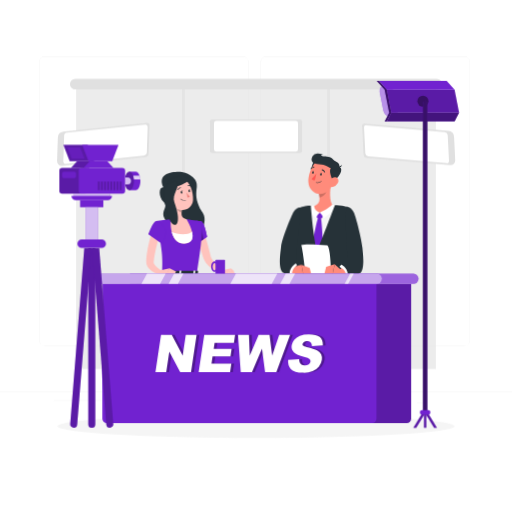
t = 0.00 s
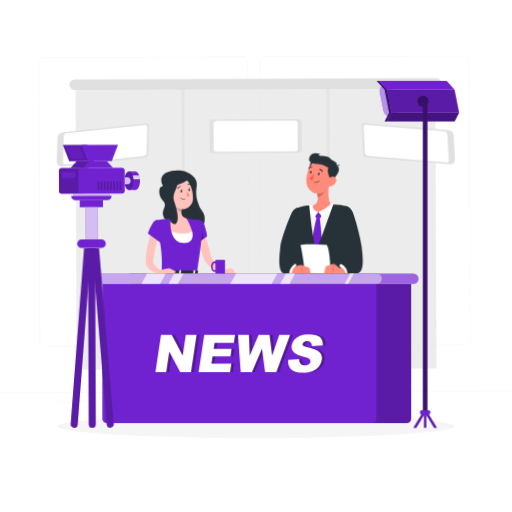
t = 0.83 s
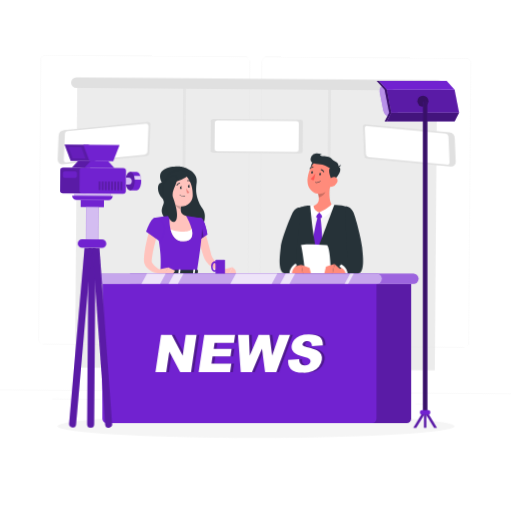
t = 1.67 s
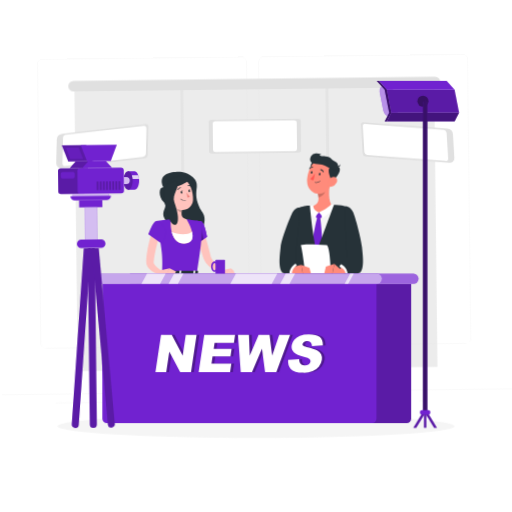
t = 2.50 s
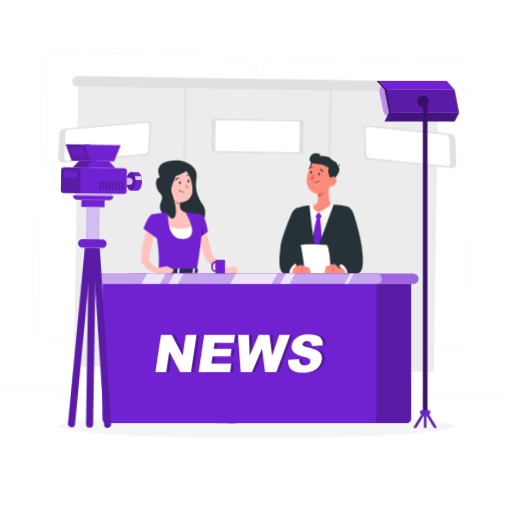
t = 3.33 s
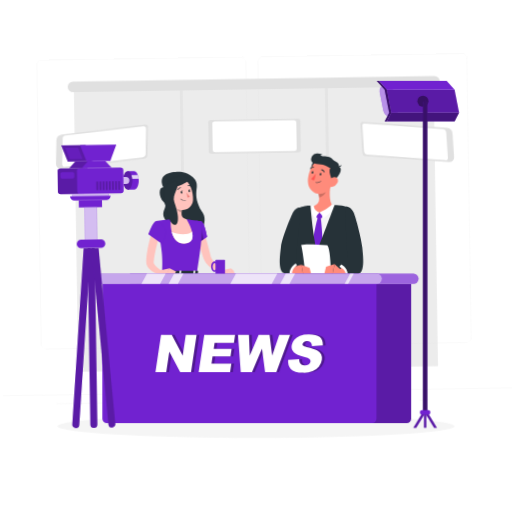
t = 4.17 s

The animated SVG that drew these frames (rendered in a browser with its animation timeline set to each time). Animation: 2 CSS @keyframes rules; one cycle of 5.00 s, repeats indefinitely.

<svg class="animated" id="freepik_stories-broadcast" xmlns="http://www.w3.org/2000/svg" viewBox="0 0 500 500" version="1.1" xmlns:xlink="http://www.w3.org/1999/xlink" xmlns:svgjs="http://svgjs.com/svgjs"><style>svg#freepik_stories-broadcast:not(.animated) .animable {opacity: 0;}svg#freepik_stories-broadcast.animated #freepik--background-complete--inject-1 {animation: 1.5s Infinite  linear wind;animation-delay: 0s;}svg#freepik_stories-broadcast.animated #freepik--character-1--inject-1 {animation: 3s Infinite  linear heartbeat;animation-delay: 0s;}svg#freepik_stories-broadcast.animated #freepik--character-2--inject-1 {animation: 1.5s Infinite  linear wind;animation-delay: -2s;}svg#freepik_stories-broadcast.animated #freepik--Camera--inject-1 {animation: 1.5s Infinite  linear wind;animation-delay: 0s;}            @keyframes wind {                0% {                    transform: rotate( 0deg );                }                25% {                    transform: rotate( 1deg );                }                75% {                    transform: rotate( -1deg );                }            }                    @keyframes heartbeat {                0% {                    transform: scale(1);                }                10% {                    transform: scale(1.1);                }                30% {                    transform: scale(1);                }                40% {                    transform: scale(1);                }                50% {                    transform: scale(1.1);                }                60% {                    transform: scale(1);                }                100% {                    transform: scale(1);                }            }        </style><g id="freepik--background-complete--inject-1" class="animable" style="transform-origin: 250px 225.795px;"><rect y="382.4" width="500" height="0.25" style="fill: rgb(235, 235, 235); transform-origin: 250px 382.525px;" id="elpn4phlnidre" class="animable"></rect><rect x="288.4" y="396.34" width="33.12" height="0.25" style="fill: rgb(235, 235, 235); transform-origin: 304.96px 396.465px;" id="eljyj0yn8yah" class="animable"></rect><rect x="407.08" y="393.63" width="8.69" height="0.25" style="fill: rgb(235, 235, 235); transform-origin: 411.425px 393.755px;" id="elvaxunqzqjn7" class="animable"></rect><rect x="327.67" y="389.21" width="68.92" height="0.25" style="fill: rgb(235, 235, 235); transform-origin: 362.13px 389.335px;" id="elf5oha38lggu" class="animable"></rect><rect x="194.84" y="395.11" width="30.3" height="0.25" style="fill: rgb(235, 235, 235); transform-origin: 209.99px 395.235px;" id="elz2n2hwqx0sj" class="animable"></rect><rect x="166.72" y="395.11" width="19.22" height="0.25" style="fill: rgb(235, 235, 235); transform-origin: 176.33px 395.235px;" id="elp14yn6yneq" class="animable"></rect><rect x="52.46" y="390.89" width="46.84" height="0.25" style="fill: rgb(235, 235, 235); transform-origin: 75.88px 391.015px;" id="eljnn2q9e2g4n" class="animable"></rect><path d="M237,337.8H43.91a5.71,5.71,0,0,1-5.7-5.71V60.66A5.71,5.71,0,0,1,43.91,55H237a5.71,5.71,0,0,1,5.71,5.71V332.09A5.71,5.71,0,0,1,237,337.8ZM43.91,55.2a5.46,5.46,0,0,0-5.45,5.46V332.09a5.46,5.46,0,0,0,5.45,5.46H237a5.47,5.47,0,0,0,5.46-5.46V60.66A5.47,5.47,0,0,0,237,55.2Z" style="fill: rgb(235, 235, 235); transform-origin: 140.46px 196.4px;" id="elo1fw5ldrjyl" class="animable"></path><path d="M453.31,337.8H260.21a5.72,5.72,0,0,1-5.71-5.71V60.66A5.72,5.72,0,0,1,260.21,55h193.1A5.71,5.71,0,0,1,459,60.66V332.09A5.71,5.71,0,0,1,453.31,337.8ZM260.21,55.2a5.47,5.47,0,0,0-5.46,5.46V332.09a5.47,5.47,0,0,0,5.46,5.46h193.1a5.47,5.47,0,0,0,5.46-5.46V60.66a5.47,5.47,0,0,0-5.46-5.46Z" style="fill: rgb(235, 235, 235); transform-origin: 356.75px 196.4px;" id="eld575zhcx3e" class="animable"></path><g id="elz7m8x9n60kc"><rect x="74.33" y="82.11" width="351.33" height="278.22" style="fill: rgb(224, 224, 224); opacity: 0.6; transform-origin: 249.995px 221.22px;" class="animable"></rect></g><g id="eljmpt29ihs3j"><rect x="177.69" y="82.11" width="2.89" height="278.22" style="fill: rgb(224, 224, 224); opacity: 0.6; transform-origin: 179.135px 221.22px;" class="animable"></rect></g><g id="elfqjicqpj03b"><rect x="319.42" y="82.11" width="2.89" height="278.22" style="fill: rgb(224, 224, 224); opacity: 0.6; transform-origin: 320.865px 221.22px;" class="animable"></rect></g><path d="M426.56,87.22H73.44a5.11,5.11,0,0,1-5.11-5.11h0A5.11,5.11,0,0,1,73.44,77H426.56a5.11,5.11,0,0,1,5.11,5.11h0A5.11,5.11,0,0,1,426.56,87.22Z" style="fill: rgb(224, 224, 224); transform-origin: 250px 82.11px;" id="elp4epo1cw0to" class="animable"></path><path d="M142.39,153.29l-81.65,8.58a4.44,4.44,0,0,1-5-4.72l.74-22.87a6.18,6.18,0,0,1,5.36-5.81l81.65-8.58a2.28,2.28,0,0,1,2.58,2.42l-.91,28A3.16,3.16,0,0,1,142.39,153.29Z" style="fill: rgb(224, 224, 224); transform-origin: 100.902px 140.888px;" id="elfvee60cre6" class="animable"></path><path d="M140.61,152,64.4,160a2.28,2.28,0,0,1-2.58-2.42l.81-25a3.17,3.17,0,0,1,2.75-3l76.22-8a2.29,2.29,0,0,1,2.58,2.43l-.81,25A3.18,3.18,0,0,1,140.61,152Z" style="fill: rgb(255, 255, 255); transform-origin: 103px 140.791px;" id="elhyzbnq3gni" class="animable"></path><path d="M357.83,154l81.79,7.16a4.45,4.45,0,0,0,4.94-4.81l-1.14-22.85a6.19,6.19,0,0,0-5.47-5.72l-81.78-7.16a2.29,2.29,0,0,0-2.54,2.47l1.4,28A3.17,3.17,0,0,0,357.83,154Z" style="fill: rgb(224, 224, 224); transform-origin: 399.099px 140.897px;" id="elreuanl7ayt" class="animable"></path><path d="M359.58,152.69l76.35,6.68a2.29,2.29,0,0,0,2.54-2.47l-1.25-25a3.18,3.18,0,0,0-2.8-2.94l-76.35-6.68a2.3,2.3,0,0,0-2.54,2.47l1.25,25A3.17,3.17,0,0,0,359.58,152.69Z" style="fill: rgb(255, 255, 255); transform-origin: 397.001px 140.826px;" id="elf3pxxtb7aid" class="animable"></path><g id="ely89wq0ncr8j"><rect x="205" y="116.44" width="90" height="33.11" rx="2.32" style="fill: rgb(224, 224, 224); transform-origin: 250px 132.995px; transform: rotate(180deg);" class="animable"></rect></g><g id="elq43cl4tsytq"><rect x="209" y="117.92" width="82" height="30.17" rx="2.32" style="fill: rgb(255, 255, 255); transform-origin: 250px 133.005px; transform: rotate(180deg);" class="animable"></rect></g></g><g id="freepik--Shadow--inject-1" class="animable" style="transform-origin: 250px 416.24px;"><ellipse id="freepik--path--inject-1" cx="250" cy="416.24" rx="193.89" ry="11.32" style="fill: rgb(245, 245, 245); transform-origin: 250px 416.24px;" class="animable"></ellipse></g><g id="freepik--character-1--inject-1" class="animable" style="transform-origin: 194.196px 284.877px;"><g id="el50cvx04crri"><rect x="154.49" y="309.15" width="72.67" height="7.34" rx="2.93" style="fill: rgb(38, 50, 56); transform-origin: 190.825px 312.82px; transform: rotate(-180deg);" class="animable"></rect></g><polygon points="157.47 398.31 154.49 398.31 157.92 316.49 162.04 316.49 157.47 398.31" style="fill: rgb(113, 34, 208); transform-origin: 158.265px 357.4px;" id="elh35wkwcgw2s" class="animable"></polygon><g id="elcqgsr5gu3yl"><polygon points="157.47 398.31 154.49 398.31 157.92 316.49 162.04 316.49 157.47 398.31" style="fill: rgb(255, 255, 255); opacity: 0.6; transform-origin: 158.265px 357.4px;" class="animable"></polygon></g><polygon points="184.91 398.31 187.89 398.31 184.46 316.49 180.34 316.49 184.91 398.31" style="fill: rgb(113, 34, 208); transform-origin: 184.115px 357.4px;" id="eluc5nmm7286" class="animable"></polygon><g id="el103mh6iq3n4"><polygon points="184.91 398.31 187.89 398.31 184.46 316.49 180.34 316.49 184.91 398.31" style="fill: rgb(255, 255, 255); opacity: 0.6; transform-origin: 184.115px 357.4px;" class="animable"></polygon></g><polygon points="196.74 398.31 193.76 398.31 197.19 316.49 201.31 316.49 196.74 398.31" style="fill: rgb(113, 34, 208); transform-origin: 197.535px 357.4px;" id="elmqw5vzanf6e" class="animable"></polygon><g id="eln4f0yxc600k"><polygon points="196.74 398.31 193.76 398.31 197.19 316.49 201.31 316.49 196.74 398.31" style="fill: rgb(255, 255, 255); opacity: 0.6; transform-origin: 197.535px 357.4px;" class="animable"></polygon></g><polygon points="224.18 398.31 227.16 398.31 223.73 316.49 219.6 316.49 224.18 398.31" style="fill: rgb(113, 34, 208); transform-origin: 223.38px 357.4px;" id="elr5yqo7wmcld" class="animable"></polygon><g id="elrkk7zc8mf"><polygon points="224.18 398.31 227.16 398.31 223.73 316.49 219.6 316.49 224.18 398.31" style="fill: rgb(255, 255, 255); opacity: 0.6; transform-origin: 223.38px 357.4px;" class="animable"></polygon></g><g id="ell6oryhyuf3o"><g style="opacity: 0.3; transform-origin: 190.825px 318.23px;" class="animable"><polygon points="157.92 316.49 162.05 316.49 161.85 319.97 157.77 319.97 157.92 316.49" style="fill: rgb(113, 34, 208); transform-origin: 159.91px 318.23px;" id="eldtngo46nrjs" class="animable"></polygon><polygon points="184.61 319.97 180.53 319.97 180.34 316.49 184.46 316.49 184.61 319.97" style="fill: rgb(113, 34, 208); transform-origin: 182.475px 318.23px;" id="eld6ttsw1xsuc" class="animable"></polygon><polygon points="201.31 316.49 201.12 319.97 197.04 319.97 197.19 316.49 201.31 316.49" style="fill: rgb(113, 34, 208); transform-origin: 199.175px 318.23px;" id="ele0ayttla2ci" class="animable"></polygon><polygon points="223.88 319.97 219.79 319.97 219.6 316.49 223.73 316.49 223.88 319.97" style="fill: rgb(113, 34, 208); transform-origin: 221.74px 318.23px;" id="elg4pzx1wnllo" class="animable"></polygon></g></g><polygon points="198.65 386.28 205.4 389.87 216.03 375.51 209.28 371.93 198.65 386.28" style="fill: rgb(255, 195, 189); transform-origin: 207.34px 380.9px;" id="el1rm97rnl0sp" class="animable"></polygon><path d="M207.83,387.65l-7-4.89a.54.54,0,0,0-.76.1l-4.22,5.33a1.36,1.36,0,0,0,.33,1.88c2.48,1.66,3.6,2.24,6.84,4.17,2,1.18,6.78,4,9.72,5.27s4.12-1.67,3-2.47c-2.68-1.9-6.23-5.63-7-8.25A2.11,2.11,0,0,0,207.83,387.65Z" style="fill: rgb(38, 50, 56); transform-origin: 205.883px 391.236px;" id="el2kx63zban4o" class="animable"></path><g id="el2bm9fsdj3qq"><polygon points="209.27 371.93 216.03 375.52 210.91 382.43 204.31 378.63 209.27 371.93" style="opacity: 0.2; transform-origin: 210.17px 377.18px;" class="animable"></polygon></g><path d="M193,286.92s52.39-1.63,52.57,20.26C245.82,338.64,216,380,216,380l-11.63-7.77s20.47-30,20.64-54.6c-15.44-4.36-51.79-1.63-56.51-14.42-3.86-10.47-1.84-16.25-1.84-16.25Z" style="fill: rgb(113, 34, 208); transform-origin: 205.852px 333.446px;" id="elswuztg2xr2d" class="animable"></path><g id="el4iz9mo7dk6b"><path d="M193,286.92s52.39-1.63,52.57,20.26C245.82,338.64,216,380,216,380l-11.63-7.77s20.47-30,20.64-54.6c-15.44-4.36-51.79-1.63-56.51-14.42-3.86-10.47-1.84-16.25-1.84-16.25Z" style="opacity: 0.2; transform-origin: 205.852px 333.446px;" class="animable"></path></g><polygon points="201.13 374.19 215.02 382.7 219.38 378.28 204.11 368.66 201.13 374.19" style="fill: rgb(38, 50, 56); transform-origin: 210.255px 375.68px;" id="elg3vly5af3vk" class="animable"></polygon><path d="M210.7,390.78a1,1,0,0,0,.74-.67.68.68,0,0,0-.06-.65c-.55-.83-3.17-.85-3.47-.85a.18.18,0,0,0-.16.1.17.17,0,0,0,0,.19,9.45,9.45,0,0,0,1.52,1.39A2,2,0,0,0,210.7,390.78Zm.39-1.12a.32.32,0,0,1,0,.32.66.66,0,0,1-.47.45c-.49.08-1.34-.46-2.31-1.46C209.38,389,210.79,389.21,211.09,389.66Z" style="fill: rgb(113, 34, 208); transform-origin: 209.608px 389.697px;" id="elzkimwl5knad" class="animable"></path><path d="M207.9,389c.88.06,2.73-.59,3.06-1.38a.69.69,0,0,0-.22-.81.94.94,0,0,0-.77-.23c-1.05.17-2.16,2.07-2.21,2.16a.17.17,0,0,0,0,.17l.05.06Zm2.6-1.92c.19.17.17.31.13.4a3.57,3.57,0,0,1-2.39,1.16c.39-.61,1.16-1.6,1.79-1.7a.48.48,0,0,1,.4.09A.18.18,0,0,1,210.5,387Z" style="fill: rgb(113, 34, 208); transform-origin: 209.374px 387.787px;" id="elmqdnt72q9l" class="animable"></path><polygon points="211.13 395.08 218.7 394.72 219.94 376.84 212.37 377.2 211.13 395.08" style="fill: rgb(255, 195, 189); transform-origin: 215.535px 385.96px;" id="eluwifedcdl4" class="animable"></polygon><path d="M218.88,393.43l-8.58-.27a.54.54,0,0,0-.58.5l-.63,6.77a1.36,1.36,0,0,0,1.29,1.4c3,0,4.42-.09,8.19,0a71.31,71.31,0,0,0,10.06,0c3.11-.39,2.69-3.54,1.31-3.65-3.28-.27-7.66-2.53-9.77-4.29A2.08,2.08,0,0,0,218.88,393.43Z" style="fill: rgb(38, 50, 56); transform-origin: 220.037px 397.583px;" id="elbjhjczu8fcl" class="animable"></path><path d="M223,394.48a1,1,0,0,0,.26-1,.68.68,0,0,0-.4-.52c-.92-.4-3.13,1-3.38,1.17a.18.18,0,0,0-.08.18.17.17,0,0,0,.13.14,9.14,9.14,0,0,0,2,.34A2,2,0,0,0,223,394.48Zm-.28-1.14a.32.32,0,0,1,.19.25.65.65,0,0,1-.15.63c-.37.35-1.37.36-2.73,0C220.91,393.73,222.2,393.12,222.7,393.34Z" style="fill: rgb(113, 34, 208); transform-origin: 221.35px 393.855px;" id="elre6msipfdt" class="animable"></path><path d="M219.64,394.49c.78-.43,2-2,1.82-2.82a.68.68,0,0,0-.63-.56.87.87,0,0,0-.76.22c-.8.72-.69,2.92-.69,3a.19.19,0,0,0,.09.15l.08,0Zm1.14-3c.25,0,.31.16.33.27.1.55-.7,1.73-1.38,2.27a3.92,3.92,0,0,1,.58-2.41.54.54,0,0,1,.38-.14Z" style="fill: rgb(113, 34, 208); transform-origin: 220.426px 392.792px;" id="eltxp8k55w17b" class="animable"></path><g id="elgg4c72symv5"><polygon points="212.37 377.21 219.94 376.85 219.23 387.07 211.68 387.06 212.37 377.21" style="opacity: 0.2; transform-origin: 215.81px 381.96px;" class="animable"></polygon></g><path d="M174.35,286.92s9,.85,19.64,3c15.51,3.1,34.37,8.91,33.19,18.71-2.88,23.8-4.31,75.09-4.31,75.09l-14,.55S203,338,206,313.61c-14.18,0-48.91,1-52.08-7.53-2.8-7.55-1.8-19.16-1.8-19.16.26-4.79,6.24-20.27,6.24-20.27l34.13,1.52,5,18.74L194,288.48Z" style="fill: rgb(113, 34, 208); transform-origin: 189.59px 325.46px;" id="elqba4ot8zqyi" class="animable"></path><polygon points="207.36 385.1 224.13 384.27 224.73 376.97 206.34 378.24 207.36 385.1" style="fill: rgb(38, 50, 56); transform-origin: 215.535px 381.035px;" id="el8iqnrf1u5fn" class="animable"></polygon><path d="M159.51,182.88c-4.58-.6-5,9.14.34,14.48s-5,9.36,2.5,18.39,32.69,18.69,36.34,6-1.93-14-4.26-20.09-3.58-9.81-2.25-19.15-10-13.76-14.25-14.51S152.1,167.15,159.51,182.88Z" style="fill: rgb(38, 50, 56); transform-origin: 177.928px 197.797px;" id="el62rkplzey0d" class="animable"></path><path d="M198.67,224.89c1.26,3.84,2.39,7.68,3.47,11.56s2.13,7.75,3.11,11.64c.23.94.51,2.09.66,2.61a11,11,0,0,0,.91,2.05,22.29,22.29,0,0,0,3.14,4.1,39.31,39.31,0,0,0,4.12,3.78c1.46,1.19,3.06,2.37,4.59,3.41l-1.74,3.62a41,41,0,0,1-11.16-6.19,25,25,0,0,1-4.77-4.91,16.42,16.42,0,0,1-1.85-3.27c-.54-1.36-.75-2.16-1.08-3.13q-1.84-5.7-3.64-11.42c-1.2-3.8-2.38-7.63-3.5-11.43Z" style="fill: rgb(255, 195, 189); transform-origin: 204.8px 246.275px;" id="el9kc2znqcf6c" class="animable"></path><path d="M196.35,216.18c3.45.87,5.86,15.06,5.86,15.06l-9.5,6.45s-9.1-14.3-6.45-18.09C189,215.65,191.33,214.89,196.35,216.18Z" style="fill: rgb(113, 34, 208); transform-origin: 193.993px 226.646px;" id="ell3m5qv8yyv" class="animable"></path><path d="M196.35,216.18c3.45.87,5.86,15.06,5.86,15.06l-9.5,6.45s-9.1-14.3-6.45-18.09C189,215.65,191.33,214.89,196.35,216.18Z" style="fill: rgb(113, 34, 208); transform-origin: 193.993px 226.646px;" id="elrjwmpmfn36r" class="animable"></path><g id="el7h7aryxh1yv"><polygon points="196.04 219.34 198.69 233.64 193.35 237.26 196.04 219.34" style="opacity: 0.3; transform-origin: 196.02px 228.3px;" class="animable"></polygon></g><path d="M217.53,263.93l8-2-3.84,7.67s-4.56.2-5.8-3Z" style="fill: rgb(255, 195, 189); transform-origin: 220.71px 265.766px;" id="eldiad4zppw5j" class="animable"></path><polygon points="228.27 264.3 229.61 269.55 221.72 269.63 225.56 261.96 228.27 264.3" style="fill: rgb(255, 195, 189); transform-origin: 225.665px 265.795px;" id="el3726fuaysqk" class="animable"></polygon><path d="M196.35,216.18s4,1.4-4,50.47h-34c.57-13.83.58-22.35-6-50.72A101.38,101.38,0,0,1,166.8,214a108.59,108.59,0,0,1,15.42,0C188.84,214.64,196.35,216.18,196.35,216.18Z" style="fill: rgb(113, 34, 208); transform-origin: 174.85px 240.188px;" id="elx1atygb7y2s" class="animable"></path><path d="M168.33,196.67c1,5,1.94,14.05-1.53,17.36,0,0-2.22,24.07,13.21,23.66,16.75-.43,2.21-23.66,2.21-23.66-5.53-1.32-5.39-5.42-4.43-9.28Z" style="fill: rgb(255, 195, 189); transform-origin: 177.382px 217.183px;" id="elsv7nvvchylg" class="animable"></path><path d="M187.43,225.82c-2.09,4.37-15.54,3-19.73.5,1.42,5.86,4.74,11.57,12.32,11.37C188.34,237.48,188.94,231.64,187.43,225.82Z" style="fill: rgb(255, 255, 255); transform-origin: 177.891px 231.758px;" id="elx6vw5oiilrn" class="animable"></path><g id="eltje2s1ilwbe"><path d="M172.19,200l5.6,4.78a16.46,16.46,0,0,0-.48,2.73c-2.11-.3-5-2.62-5.24-4.84A7.4,7.4,0,0,1,172.19,200Z" style="opacity: 0.2; transform-origin: 174.896px 203.755px;" class="animable"></path></g><path d="M163.75,187.8c1.93,8.08,2.58,11.53,7.43,15,7.31,5.21,16.8,1.06,17.31-7.42.47-7.64-2.77-19.56-11.33-21.4A11.32,11.32,0,0,0,163.75,187.8Z" style="fill: rgb(255, 195, 189); transform-origin: 175.971px 189.407px;" id="eldvffi1tppff" class="animable"></path><path d="M164.82,183.46c4,.7,23.86-6.29,19.28-9.92s-12-2.07-15.94.14S161,182.78,164.82,183.46Z" style="fill: rgb(38, 50, 56); transform-origin: 173.945px 177.442px;" id="el5a0h2b557tp" class="animable"></path><path d="M176.52,187.91c.12.66.56,1.14,1,1.06s.69-.67.57-1.34-.56-1.14-1-1.06S176.4,187.25,176.52,187.91Z" style="fill: rgb(38, 50, 56); transform-origin: 177.305px 187.77px;" id="el12ofdys4pml" class="animable"></path><path d="M184,186.59c.12.66.56,1.14,1,1.06s.69-.67.57-1.34-.56-1.14-1-1.06S183.91,185.93,184,186.59Z" style="fill: rgb(38, 50, 56); transform-origin: 184.79px 186.45px;" id="elk4c2be9lds" class="animable"></path><path d="M184.42,185.32l1.51-.74S185.33,186,184.42,185.32Z" style="fill: rgb(38, 50, 56); transform-origin: 185.175px 185.042px;" id="el7tjbh9cybpa" class="animable"></path><path d="M182.25,188.08a18,18,0,0,0,3.11,3.82,2.87,2.87,0,0,1-2.29.86Z" style="fill: rgb(237, 132, 126); transform-origin: 183.805px 190.425px;" id="eltq40wanu8" class="animable"></path><path d="M180.06,195.89a6.49,6.49,0,0,0,1.13-.1.2.2,0,1,0-.07-.39,5.32,5.32,0,0,1-4.65-1.3.19.19,0,0,0-.28,0,.2.2,0,0,0,0,.28A5.53,5.53,0,0,0,180.06,195.89Z" style="fill: rgb(38, 50, 56); transform-origin: 178.757px 194.964px;" id="elq0ae9san48r" class="animable"></path><path d="M163.39,193.89a6.09,6.09,0,0,0,3.28,3.27c2,.79,3.2-.91,2.85-2.9-.32-1.78-1.73-4.35-3.8-4.3A2.73,2.73,0,0,0,163.39,193.89Z" style="fill: rgb(255, 195, 189); transform-origin: 166.346px 193.659px;" id="elvhe1ndtpbhe" class="animable"></path><path d="M172.57,177.41c4,5-5.19,11.84-2.28,20,8.89,24.75-1.36,26.3-4.77,16.75S159.23,192,160,186.45,169.85,174,172.57,177.41Z" style="fill: rgb(38, 50, 56); transform-origin: 166.852px 198.048px;" id="els4wtxsw4oc" class="animable"></path><path d="M173.84,185.63a.42.42,0,0,0,.24-.2,3.13,3.13,0,0,1,2.25-1.76.41.41,0,0,0,.35-.44.4.4,0,0,0-.44-.35,3.93,3.93,0,0,0-2.87,2.2.4.4,0,0,0,.17.53A.39.39,0,0,0,173.84,185.63Z" style="fill: rgb(38, 50, 56); transform-origin: 175.005px 184.264px;" id="ellc105cal5jh" class="animable"></path><path d="M186.76,182.54a.43.43,0,0,0,.28-.11.4.4,0,0,0,0-.56,3.9,3.9,0,0,0-3.39-1.26.4.4,0,1,0,.14.78,3.15,3.15,0,0,1,2.68,1A.35.35,0,0,0,186.76,182.54Z" style="fill: rgb(38, 50, 56); transform-origin: 185.21px 181.559px;" id="elwe1fs1khwsh" class="animable"></path><path d="M156.5,227.8c-.53,1.71-1.1,3.53-1.62,5.32s-1,3.6-1.5,5.4c-1,3.6-1.79,7.23-2.43,10.84-.3,1.8-.6,3.61-.76,5.38l-.12,1.24a1.54,1.54,0,0,0,0,.49,3.18,3.18,0,0,0,.51,1.43,14.25,14.25,0,0,0,3.11,3.44,46.09,46.09,0,0,0,4.29,3.12l-1.44,3.75a25.09,25.09,0,0,1-5.89-2.17,17.11,17.11,0,0,1-5.46-4.13,10.31,10.31,0,0,1-2-3.67,9.23,9.23,0,0,1-.37-2.36c0-.23,0-.36,0-.48l0-.38,0-.77c.06-2.05.27-4.05.51-6a106.38,106.38,0,0,1,2.22-11.67c.44-1.92.95-3.82,1.5-5.7s1.11-3.74,1.8-5.67Z" style="fill: rgb(255, 195, 189); transform-origin: 150.4px 246.71px;" id="elfmej3ssbapd" class="animable"></path><path d="M152.38,215.93c-3.41,1-7.49,12.75-7.49,12.75l13.2,9.44s4.81-9.78,3.38-14.18C160,219.36,156.26,214.75,152.38,215.93Z" style="fill: rgb(113, 34, 208); transform-origin: 153.313px 226.931px;" id="elz2j8rq646ja" class="animable"></path><path d="M157.89,264.65l-.87,3c-.12.24.16.48.55.48h35c.3,0,.56-.15.58-.34l.3-3c0-.21-.24-.39-.58-.39H158.44A.61.61,0,0,0,157.89,264.65Z" style="fill: rgb(38, 50, 56); transform-origin: 175.221px 266.264px;" id="el0tfsy3ja0k7b" class="animable"></path><path d="M162.51,268.5h-.92c-.19,0-.33-.1-.32-.21l.44-4c0-.12.17-.21.35-.21H163c.19,0,.33.09.31.21l-.43,4C162.85,268.4,162.69,268.5,162.51,268.5Z" style="fill: rgb(255, 255, 255); transform-origin: 162.291px 266.29px;" id="eljujsrloeceg" class="animable"></path><path d="M189.94,268.5H189c-.19,0-.33-.1-.31-.21l.43-4c0-.12.17-.21.35-.21h.93c.18,0,.32.09.31.21l-.44,4C190.28,268.4,190.12,268.5,189.94,268.5Z" style="fill: rgb(255, 255, 255); transform-origin: 189.699px 266.29px;" id="ell7aaqnos1ai" class="animable"></path><path d="M176.22,268.5h-.92c-.18,0-.32-.1-.31-.21l.43-4c0-.12.18-.21.36-.21h.92c.18,0,.32.09.31.21l-.43,4C176.57,268.4,176.41,268.5,176.22,268.5Z" style="fill: rgb(255, 255, 255); transform-origin: 176px 266.29px;" id="elrmdcoak0v5n" class="animable"></path><path d="M176.91,186.64l1.52-.74S177.83,187.29,176.91,186.64Z" style="fill: rgb(38, 50, 56); transform-origin: 177.67px 186.357px;" id="elxy3zisf8zeg" class="animable"></path><path d="M156.83,263.91l8.84-1.86-4,7.49s-5.37,0-7-3Z" style="fill: rgb(255, 195, 189); transform-origin: 160.17px 265.795px;" id="elzc93ukvall" class="animable"></path><polygon points="171.98 265.15 168.27 271.24 160.29 269.45 165.68 262.05 171.98 265.15" style="fill: rgb(255, 195, 189); transform-origin: 166.135px 266.645px;" id="elee38si5zj0c" class="animable"></polygon></g><g id="freepik--character-2--inject-1" class="animable" style="transform-origin: 294.674px 280.507px;"><path d="M286.68,252.73c.21.5.36,1,.52,1.52s.32,1,.48,1.51c.32,1,.62,2,1,3s.7,2,1.1,2.92c.2.49.4,1,.6,1.47l.31.73.15.36c0,.11.12.26.05.29l-2.57,4.13c-.33-.13-.49-.16-.7-.24l-.58-.23c-.36-.17-.73-.34-1.06-.53a15.14,15.14,0,0,1-1.91-1.28,18.39,18.39,0,0,1-3.09-3.21,19.88,19.88,0,0,1-1.23-1.81,17.51,17.51,0,0,1-1-1.9c-.33-.64-.57-1.31-.84-2a20.53,20.53,0,0,1-.6-2Z" style="fill: rgb(255, 139, 123); transform-origin: 284.111px 260.695px;" id="eliik8cu5732e" class="animable"></path><path d="M291.4,204s-6.48,24,1.09,75.69c14.11-.3,37.82-.85,44.69-1,.17-7.2-5.14-42.48,1.07-76.51a92.94,92.94,0,0,0-13.53-1.34,172.64,172.64,0,0,0-19.91.43A87.5,87.5,0,0,0,291.4,204Z" style="fill: rgb(245, 245, 245); transform-origin: 313.534px 240.209px;" id="elozvog1wxvpn" class="animable"></path><path d="M322.27,178.52c-1.12,6.43-2.12,18.19,2.45,22.37,0,0-1.08,4.71-10.15,7.1a8.7,8.7,0,0,1-7.81-1.55c-2.95-2.45-1.95-5.12-1.95-5.12,7.11-1.86,6.81-7.16,5.46-12.11Z" style="fill: rgb(255, 139, 123); transform-origin: 314.683px 193.424px;" id="elgv4y4h5uesk" class="animable"></path><path d="M308,210.5a13.86,13.86,0,0,0,.7,1.72,1.34,1.34,0,0,0,1.2.74c.87,0,2.12,0,2.87,0a1.38,1.38,0,0,0,1-.52A7,7,0,0,0,315,210.5c.11-.57-3.49-3.21-3.49-3.21S307.85,209.42,308,210.5Z" style="fill: rgb(113, 34, 208); transform-origin: 311.499px 210.125px;" id="el6cm3r6qd4hw" class="animable"></path><path d="M323.59,199.27c-1.13,1.64-7,6.11-12.13,8a12.29,12.29,0,0,1,3.8,5.64s10-7.06,11.54-12.13C325.35,200.17,323.59,199.27,323.59,199.27Z" style="fill: rgb(255, 255, 255); transform-origin: 319.13px 206.09px;" id="elch811l0awyp" class="animable"></path><path d="M305.81,200.25c.13,2.29.56,5.13,5.65,7a12.29,12.29,0,0,0-3.8,5.64s-5.81-5.11-5.36-11.62A21.9,21.9,0,0,1,305.81,200.25Z" style="fill: rgb(255, 255, 255); transform-origin: 306.868px 206.57px;" id="el045acps4jsu4" class="animable"></path><path d="M314.58,233.17c-.28-5.73-1.18-16.61-2-21.6h-2.37c-1.72,3.84-4.18,18.73-4.75,21.52s1.85,9.08,4.77,15C312.41,241.54,314.86,238.9,314.58,233.17Z" style="fill: rgb(113, 34, 208); transform-origin: 309.989px 229.83px;" id="elw5x4b8fc7y" class="animable"></path><g id="ellqsrxt13x0e"><path d="M317.38,182.88l-7.1,6.33a21,21,0,0,1,.69,3.52c2.72-.45,6.4-3.53,6.63-6.39A9.42,9.42,0,0,0,317.38,182.88Z" style="opacity: 0.2; transform-origin: 313.975px 187.805px;" class="animable"></path></g><path d="M312.8,160.65c2.91,3.16.4,6.77-8.89,11.16-2.21-4.87-.86-13,2.14-14.42S310.26,157.91,312.8,160.65Z" style="fill: rgb(38, 50, 56); transform-origin: 308.381px 164.361px;" id="els14alplnemc" class="animable"></path><path d="M326.17,170.59c-2.36,8.37-3.32,13.38-8.54,16.81-7.86,5.15-17.49-1-17.68-9.91-.16-8,3.72-20.35,12.75-21.92A11.86,11.86,0,0,1,326.17,170.59Z" style="fill: rgb(255, 139, 123); transform-origin: 313.299px 172.331px;" id="ell7hbrec3qwd" class="animable"></path><path d="M313,170.17c-.15.69-.64,1.17-1.09,1.07s-.69-.73-.54-1.42.63-1.17,1.08-1.08S313.1,169.48,313,170.17Z" style="fill: rgb(38, 50, 56); transform-origin: 312.175px 169.991px;" id="el1f1hvp2axhg" class="animable"></path><path d="M305.15,168.48c-.15.69-.64,1.17-1.09,1.07s-.7-.73-.55-1.43.64-1.17,1.09-1.07S305.3,167.79,305.15,168.48Z" style="fill: rgb(38, 50, 56); transform-origin: 304.33px 168.3px;" id="elu45v7knpajo" class="animable"></path><path d="M307.64,169.36a25.22,25.22,0,0,1-4.58,5.19c1,1.41,3.17,1.33,3.17,1.33Z" style="fill: rgb(255, 86, 82); transform-origin: 305.35px 172.62px;" id="el5avvf11zt6c" class="animable"></path><path d="M307.58,178.23h0a5.93,5.93,0,0,0,5.3-1.28.22.22,0,0,0,0-.3.21.21,0,0,0-.29,0,5.59,5.59,0,0,1-4.92,1.17.21.21,0,1,0-.09.41Z" style="fill: rgb(38, 50, 56); transform-origin: 310.174px 177.496px;" id="elt5b492no26e" class="animable"></path><path d="M315.68,168.16a.41.41,0,0,0,.27,0,.42.42,0,0,0,.21-.55,4.1,4.1,0,0,0-2.94-2.39.4.4,0,0,0-.47.35.43.43,0,0,0,.35.47h0a3.27,3.27,0,0,1,2.3,1.91A.43.43,0,0,0,315.68,168.16Z" style="fill: rgb(38, 50, 56); transform-origin: 314.471px 166.698px;" id="elnzuwkreqib" class="animable"></path><path d="M302.15,165.06a.43.43,0,0,0,.42-.15,3.3,3.3,0,0,1,2.68-1.34.42.42,0,0,0,.45-.38.42.42,0,0,0-.37-.45,4.14,4.14,0,0,0-3.41,1.66.41.41,0,0,0,.07.58A.48.48,0,0,0,302.15,165.06Z" style="fill: rgb(38, 50, 56); transform-origin: 303.766px 163.904px;" id="el16dnfkmzyf1" class="animable"></path><path d="M326.1,200.07s-12.13,33.23-17,45.3c-1.19,16.47,1.17,43.43,1.17,43.43h29.79s1.63-80.37-1.31-87C335.76,200.8,329.49,199.65,326.1,200.07Z" style="fill: rgb(38, 50, 56); transform-origin: 324.638px 244.391px;" id="elye8dtsomz5s" class="animable"></path><path d="M302.65,200.8s2.14,26.4,6,42.46,2.58,45.54,2.58,45.54h-23s-.47-78.57,2.48-85.22C293.05,201.89,299.27,200.38,302.65,200.8Z" style="fill: rgb(38, 50, 56); transform-origin: 299.818px 244.765px;" id="elyaw233w4rrp" class="animable"></path><path d="M319.34,239.38c-10.94-.64-22-1.32-25.72,0,.92-.08,4.91,28.09,4,28.17h25.72C322.47,256.25,322.14,242.87,319.34,239.38Z" style="fill: rgb(255, 255, 255); transform-origin: 308.48px 253.087px;" id="el49qmy1kt6eg" class="animable"></path><path d="M348.78,254.44a19.19,19.19,0,0,1-2.59,5.49,19.92,19.92,0,0,1-4,4.45,20.54,20.54,0,0,1-4.93,3.08l-1.34.52c-.46.15-.91.29-1.37.42a16.69,16.69,0,0,1-2.94.49l-1.5-4.63c.17-.21.5-.47.75-.72l.81-.75c.54-.51,1.06-1,1.55-1.53a29.38,29.38,0,0,0,2.67-3.13c.42-.51.74-1.09,1.11-1.61s.66-1.09.92-1.66c.62-1.1,1-2.28,1.54-3.42Z" style="fill: rgb(255, 139, 123); transform-origin: 339.445px 260.165px;" id="elmzdj9doxpa" class="animable"></path><path d="M333.84,256.74l-2.61,3.59s6.24,2,6.24,7.22h3.09S341.08,259.16,333.84,256.74Z" style="fill: rgb(255, 255, 255); transform-origin: 335.899px 262.145px;" id="el9duyuxypync" class="animable"></path><path d="M337.51,201.41c2.49,0,5.52,1.57,7.42,5.88s7.68,25.29,8.56,34.05S357,267.55,348,267.55h-8.54c0-7.29-7.21-10-7.21-10a82.92,82.92,0,0,0,6.56-6.15C339.06,247.35,336,209.23,337.51,201.41Z" style="fill: rgb(38, 50, 56); transform-origin: 343.392px 234.48px;" id="ell5gojnv525s" class="animable"></path><path d="M333.48,263.82l-7-6.28-2.1,10.95s6.07,3.3,8.78,1.22Z" style="fill: rgb(255, 139, 123); transform-origin: 328.93px 263.969px;" id="elfs98ys30syd" class="animable"></path><polygon points="318.25 260.22 316.37 268.49 324.37 268.49 326.47 257.55 318.25 260.22" style="fill: rgb(255, 139, 123); transform-origin: 321.42px 263.02px;" id="eluh5qljb8wca" class="animable"></polygon><path d="M287.27,260.33l6.86-1.78,1.9,9.94s-6.06,3.3-8.78,1.22Z" style="fill: rgb(255, 139, 123); transform-origin: 291.64px 264.474px;" id="ellu4y5ra2hlk" class="animable"></path><path d="M288.17,256.74l1.66,2.39s-4.84,3.19-4.84,8.42h-3.54S280.93,259.16,288.17,256.74Z" style="fill: rgb(255, 255, 255); transform-origin: 285.636px 262.145px;" id="elx8qortrhvpr" class="animable"></path><path d="M292.3,202.7c-2.49,0-5.45,1.83-7.35,6.14s-10,23.74-10.89,32.5-3.49,26.21,5.51,26.21h3c0-7.29,7.27-10.81,7.27-10.81s-.26-2.33-1-6C288.55,246.7,293.79,210.51,292.3,202.7Z" style="fill: rgb(38, 50, 56); transform-origin: 282.793px 235.125px;" id="elaskw57h7kgv" class="animable"></path><polygon points="302.19 261.53 304.04 268.49 296.03 268.49 294.13 258.55 302.19 261.53" style="fill: rgb(255, 139, 123); transform-origin: 299.085px 263.52px;" id="elwfoevsdeu5o" class="animable"></polygon><path d="M324.42,162.34c-4.26.5-4.7,4.88-.5,14.25,4.85-2.26,9.12-9.32,7.75-12.34S328.14,161.91,324.42,162.34Z" style="fill: rgb(38, 50, 56); transform-origin: 326.459px 169.273px;" id="elnty3os3rxha" class="animable"></path><path d="M329.32,162.39s2.35-.21,2.66-2.27C332.34,161.57,332.28,163.45,329.32,162.39Z" style="fill: rgb(38, 50, 56); transform-origin: 330.726px 161.41px;" id="elgq4lsin86ep" class="animable"></path><path d="M329.66,165.6c-.64,2.27-10.4-2.84-13.76-4.34s-15.33.33-12.71-7.34c2.34-6.81,10.82-3.12,10.82-3.12-2.17-.19-2.6,1.42.17,1.53s7.43.1,9.62,3S332,157.2,329.66,165.6Z" style="fill: rgb(38, 50, 56); transform-origin: 316.505px 157.987px;" id="eluv1cfsnsg9" class="animable"></path><path d="M328.74,178.25a8.27,8.27,0,0,1-4.89,4c-2.78.81-4.2-1.67-3.46-4.31.67-2.38,2.93-5.67,5.73-5.32S330,175.88,328.74,178.25Z" style="fill: rgb(255, 139, 123); transform-origin: 324.729px 177.5px;" id="el55feyaurso" class="animable"></path><g id="elv298exjubj9"><rect x="268.52" y="309.15" width="72.67" height="7.34" rx="2.93" style="fill: rgb(113, 34, 208); transform-origin: 304.855px 312.82px; transform: rotate(-180deg);" class="animable"></rect></g><polygon points="271.5 398.31 268.52 398.31 271.95 316.49 276.08 316.49 271.5 398.31" style="fill: rgb(113, 34, 208); transform-origin: 272.3px 357.4px;" id="elqp7pose3me" class="animable"></polygon><g id="el3z7cmg8d3nf"><polygon points="271.5 398.31 268.52 398.31 271.95 316.49 276.08 316.49 271.5 398.31" style="fill: rgb(255, 255, 255); opacity: 0.6; transform-origin: 272.3px 357.4px;" class="animable"></polygon></g><polygon points="298.94 398.31 301.92 398.31 298.49 316.49 294.37 316.49 298.94 398.31" style="fill: rgb(113, 34, 208); transform-origin: 298.145px 357.4px;" id="elhdu1kjbjh3t" class="animable"></polygon><g id="elobdjx6739en"><polygon points="298.94 398.31 301.92 398.31 298.49 316.49 294.37 316.49 298.94 398.31" style="fill: rgb(255, 255, 255); opacity: 0.6; transform-origin: 298.145px 357.4px;" class="animable"></polygon></g><polygon points="310.77 398.31 307.79 398.31 311.22 316.49 315.34 316.49 310.77 398.31" style="fill: rgb(113, 34, 208); transform-origin: 311.565px 357.4px;" id="ele2idx62pv4s" class="animable"></polygon><g id="elyi10r8729qa"><polygon points="310.77 398.31 307.79 398.31 311.22 316.49 315.34 316.49 310.77 398.31" style="fill: rgb(255, 255, 255); opacity: 0.6; transform-origin: 311.565px 357.4px;" class="animable"></polygon></g><polygon points="338.21 398.31 341.19 398.31 337.76 316.49 333.63 316.49 338.21 398.31" style="fill: rgb(113, 34, 208); transform-origin: 337.41px 357.4px;" id="elnq2mv9bvdz" class="animable"></polygon><g id="elsltvndjl1s"><polygon points="338.21 398.31 341.19 398.31 337.76 316.49 333.63 316.49 338.21 398.31" style="fill: rgb(255, 255, 255); opacity: 0.6; transform-origin: 337.41px 357.4px;" class="animable"></polygon></g><g id="eldeevsyxhl4m"><g style="opacity: 0.3; transform-origin: 304.855px 318.23px;" class="animable"><polygon points="271.95 316.49 276.08 316.49 275.88 319.97 271.8 319.97 271.95 316.49" style="fill: rgb(113, 34, 208); transform-origin: 273.94px 318.23px;" id="elk27aonnx6fa" class="animable"></polygon><polygon points="298.64 319.97 294.56 319.97 294.37 316.49 298.49 316.49 298.64 319.97" style="fill: rgb(113, 34, 208); transform-origin: 296.505px 318.23px;" id="elwrucgcwo63d" class="animable"></polygon><polygon points="315.34 316.49 315.15 319.97 311.07 319.97 311.22 316.49 315.34 316.49" style="fill: rgb(113, 34, 208); transform-origin: 313.205px 318.23px;" id="el5eb7vrd9jv8" class="animable"></polygon><polygon points="337.91 319.97 333.82 319.97 333.63 316.49 337.76 316.49 337.91 319.97" style="fill: rgb(113, 34, 208); transform-origin: 335.77px 318.23px;" id="elvuegd2azoos" class="animable"></polygon></g></g><polygon points="257.24 404.55 249.26 403.49 248.96 384.7 256.93 385.76 257.24 404.55" style="fill: rgb(255, 139, 123); transform-origin: 253.1px 394.625px;" id="el9u5os8gtutr" class="animable"></polygon><path d="M248.54,400.1l9,.12a.58.58,0,0,1,.59.56l.34,7.15a1.4,1.4,0,0,1-1.42,1.4c-3.14-.09-4.45-.28-8.41-.62a115.11,115.11,0,0,1-11.54-1.43c-3.23-.69-2.51-3.95-1.05-3.94,3.46,0,8.79-1,11.08-2.76A2.28,2.28,0,0,1,248.54,400.1Z" style="fill: rgb(38, 50, 56); transform-origin: 246.642px 404.715px;" id="ellki4aaqrmj" class="animable"></path><g id="elvzcbll7e6pt"><polygon points="256.93 385.77 248.96 384.7 249.11 393.75 257.08 394.54 256.93 385.77" style="opacity: 0.2; transform-origin: 253.02px 389.62px;" class="animable"></polygon></g><path d="M296.78,286.76s-57.62,4.71-55.16,27.62c3.53,32.92,4.67,74.16,4.67,74.16L261,389s5.27-40.33,2.12-66c15.62-6.42,57.87-8.3,61.26-22.24,2.77-11.41,0-17.21,0-17.21Z" style="fill: rgb(38, 50, 56); transform-origin: 283.577px 336.275px;" id="elzhwpuzdqys" class="animable"></path><g id="elzwr20yx4v8"><path d="M293.18,291s-15.9,18.47-20.71,29.25a65.48,65.48,0,0,0-9.35,2.82,66.61,66.61,0,0,1,.46,7.52C252.33,317.34,258.59,295.33,293.18,291Z" style="opacity: 0.3; transform-origin: 275.826px 310.795px;" class="animable"></path></g><polygon points="262.52 392.68 245.42 391.46 244.39 385.01 263.35 386.13 262.52 392.68" style="fill: rgb(113, 34, 208); transform-origin: 253.87px 388.845px;" id="elj6wwfqrke0i" class="animable"></polygon><path d="M244.17,401a1,1,0,0,1-.22-1,.69.69,0,0,1,.44-.52c1-.37,3.24,1.21,3.5,1.39a.2.2,0,0,1,.07.19.19.19,0,0,1-.14.15,10.55,10.55,0,0,1-2.15.26A2.19,2.19,0,0,1,244.17,401Zm.35-1.19a.34.34,0,0,0-.21.26.66.66,0,0,0,.13.67c.37.38,1.42.44,2.87.17C246.38,400.32,245.05,399.63,244.52,399.83Z" style="fill: rgb(113, 34, 208); transform-origin: 245.931px 400.449px;" id="ely2k172vi7w" class="animable"></path><path d="M247.68,401.18c-.79-.48-2-2.18-1.77-3.05a.71.71,0,0,1,.68-.56.94.94,0,0,1,.79.27c.8.8.59,3.1.58,3.2a.16.16,0,0,1-.1.15l-.09,0Zm-1.05-3.24c-.27,0-.33.16-.36.27-.13.58.65,1.86,1.34,2.46a4.1,4.1,0,0,0-.49-2.56.54.54,0,0,0-.4-.17Z" style="fill: rgb(113, 34, 208); transform-origin: 246.937px 399.376px;" id="elvqaafldrmj" class="animable"></path><polygon points="290.93 402.39 282.89 402.3 279.43 383.65 287.46 383.75 290.93 402.39" style="fill: rgb(255, 139, 123); transform-origin: 285.18px 393.02px;" id="el741nhughsk9" class="animable"></polygon><path d="M282.59,401.23l8.92-1.32a.57.57,0,0,1,.67.46l1.48,7a1.42,1.42,0,0,1-1.18,1.61c-3.12.41-4.63.45-8.56,1-2.41.35-7.14,1.27-10.51,1.23s-3.24-3.37-1.81-3.65c3.39-.68,7.71-3.58,9.69-5.67A2.25,2.25,0,0,1,282.59,401.23Z" style="fill: rgb(38, 50, 56); transform-origin: 282.162px 405.555px;" id="el0qod5tpoqbr" class="animable"></path><path d="M278.42,402.83a1,1,0,0,1-.38-1,.71.71,0,0,1,.35-.59c.92-.52,3.4.68,3.68.82a.21.21,0,0,1,.1.18.17.17,0,0,1-.12.16,9.87,9.87,0,0,1-2.08.6A2.15,2.15,0,0,1,278.42,402.83Zm.16-1.23a.34.34,0,0,0-.17.29.69.69,0,0,0,.23.64c.43.31,1.48.2,2.86-.29C280.49,401.79,279.07,401.32,278.58,401.6Z" style="fill: rgb(113, 34, 208); transform-origin: 280.095px 402.092px;" id="el1somsov3473" class="animable"></path><path d="M281.91,402.43c-.86-.35-2.29-1.84-2.24-2.73a.72.72,0,0,1,.59-.66,1,1,0,0,1,.83.14c.91.66,1.07,3,1.08,3.07a.21.21,0,0,1-.08.16.11.11,0,0,1-.08,0A.12.12,0,0,1,281.91,402.43Zm-1.55-3c-.26.07-.31.21-.31.32,0,.59.94,1.73,1.71,2.21-.09-.75-.34-2.05-.89-2.44a.54.54,0,0,0-.42-.11Z" style="fill: rgb(113, 34, 208); transform-origin: 280.919px 400.719px;" id="el4wk9pykwp4c" class="animable"></path><g id="eljo0p27wcgq"><polygon points="287.46 383.75 279.43 383.66 281.41 394.32 289.38 394.02 287.46 383.75" style="opacity: 0.2; transform-origin: 284.405px 388.99px;" class="animable"></polygon></g><path d="M316.26,284.51s-56.68,12-52.6,29.05c5.89,24.53,13.57,78,13.57,78l14.67-1.12s.6-49.07-5.54-74.18c14.83-1.71,51.25-4.84,53.53-14.16,2-8.23-.43-20.25-.43-20.25s-46.21,4.88-50.7,7S316.26,284.51,316.26,284.51Z" style="fill: rgb(38, 50, 56); transform-origin: 302.065px 336.705px;" id="elh49zzrq0opb" class="animable"></path><polygon points="293.62 391.13 275.99 392.29 274.48 384.74 293.85 383.84 293.62 391.13" style="fill: rgb(113, 34, 208); transform-origin: 284.165px 388.065px;" id="elaoftw3b8fz9" class="animable"></polygon></g><g id="freepik--Table--inject-1" class="animable" style="transform-origin: 250px 333.435px;"><path d="M133.83,277.15h267.7a0,0,0,0,1,0,0V408.82a4.36,4.36,0,0,1-4.36,4.36h-259a4.36,4.36,0,0,1-4.36-4.36V277.15a0,0,0,0,1,0,0Z" style="fill: rgb(113, 34, 208); transform-origin: 267.67px 345.165px;" id="elt2f9l2oggq" class="animable"></path><g id="elqarz6gvrzt"><path d="M133.83,277.15h267.7a0,0,0,0,1,0,0V408.82a4.36,4.36,0,0,1-4.36,4.36h-259a4.36,4.36,0,0,1-4.36-4.36V277.15a0,0,0,0,1,0,0Z" style="opacity: 0.2; transform-origin: 267.67px 345.165px;" class="animable"></path></g><path d="M100,277.15h267.7a0,0,0,0,1,0,0V408.82a4.36,4.36,0,0,1-4.36,4.36h-259a4.36,4.36,0,0,1-4.36-4.36V277.15a0,0,0,0,1,0,0Z" style="fill: rgb(113, 34, 208); transform-origin: 233.84px 345.165px;" id="elhobzco8q04" class="animable"></path><path d="M403.75,267.15H126.92v10H403.75a5,5,0,0,0,5-5h0A5,5,0,0,0,403.75,267.15Z" style="fill: rgb(113, 34, 208); transform-origin: 267.835px 272.15px;" id="eliao51u93n" class="animable"></path><g id="elw8lvbavtn8"><path d="M403.75,267.15H126.92v10H403.75a5,5,0,0,0,5-5h0A5,5,0,0,0,403.75,267.15Z" style="fill: rgb(255, 255, 255); opacity: 0.3; transform-origin: 267.835px 272.15px;" class="animable"></path></g><path d="M368.08,267.15H96.25a5,5,0,0,0-5,5h0a5,5,0,0,0,5,5H368.08a5,5,0,0,0,5-5h0A5,5,0,0,0,368.08,267.15Z" style="fill: rgb(113, 34, 208); transform-origin: 232.165px 272.15px;" id="elcodfjhvddwi" class="animable"></path><g id="elga9pbrg1h7"><path d="M368.08,267.15H96.25a5,5,0,0,0-5,5h0a5,5,0,0,0,5,5H368.08a5,5,0,0,0,5-5h0A5,5,0,0,0,368.08,267.15Z" style="fill: rgb(255, 255, 255); opacity: 0.6; transform-origin: 232.165px 272.15px;" class="animable"></path></g><g id="eltyaorwa3heg"><polygon points="161.83 267.15 143.6 267.15 138.16 277.15 156.39 277.15 161.83 267.15" style="fill: rgb(255, 255, 255); opacity: 0.7; transform-origin: 149.995px 272.15px;" class="animable"></polygon></g><g id="elivowy8yvrj"><polygon points="179.22 267.15 170.1 267.15 164.66 277.15 173.77 277.15 179.22 267.15" style="fill: rgb(255, 255, 255); opacity: 0.7; transform-origin: 171.94px 272.15px;" class="animable"></polygon></g><g id="elugrevidafxr"><polygon points="270.82 267.15 230.43 267.15 224.99 277.15 265.38 277.15 270.82 267.15" style="fill: rgb(255, 255, 255); opacity: 0.7; transform-origin: 247.905px 272.15px;" class="animable"></polygon></g><g id="eltr3e5ql5o4d"><polygon points="288.21 267.15 279.1 267.15 273.65 277.15 282.77 277.15 288.21 267.15" style="fill: rgb(255, 255, 255); opacity: 0.7; transform-origin: 280.93px 272.15px;" class="animable"></polygon></g><g id="el99ye7ktfor4"><polygon points="345.51 267.15 342.04 267.15 336.6 277.15 340.06 277.15 345.51 267.15" style="fill: rgb(255, 255, 255); opacity: 0.7; transform-origin: 341.055px 272.15px;" class="animable"></polygon></g><g id="elo81a4ljow6i"><g style="opacity: 0.3; transform-origin: 236.263px 345.157px;" class="animable"><path d="M160,327h10.49l10.68,20.12,3-20.12h10.59l-5.45,36.37H178.71l-10.63-20-3,20H154.52Z" id="el23tk7gx4yqs" class="animable" style="transform-origin: 174.64px 345.185px;"></path><path d="M202.19,327h30.12l-1.17,7.76H212.29l-.87,5.78h17.49l-1.11,7.42H210.31l-1.07,7.17h19.4l-1.24,8.24H196.74Z" id="el2myjxylbr97" class="animable" style="transform-origin: 214.525px 345.185px;"></path><path d="M235.16,327h10.67l.8,20.36L255.3,327h10.64l2.59,20.33L275.42,327H286l-13.46,36.37h-11l-2.94-22.9-9.79,22.9h-11Z" id="el8gq9nnj9h0u" class="animable" style="transform-origin: 260.58px 345.185px;"></path><path d="M284.1,351.32l10.8-.67a7.31,7.31,0,0,0,.81,4,5.09,5.09,0,0,0,4.64,2.2,6.14,6.14,0,0,0,3.87-1.13,4.05,4.05,0,0,0,1.7-2.61,2.9,2.9,0,0,0-.86-2.53q-1.08-1.12-5.44-2.11-7.14-1.67-9.88-4.42a7.72,7.72,0,0,1-2.13-7,11,11,0,0,1,2.42-5.29,13.25,13.25,0,0,1,5.47-3.92,24.53,24.53,0,0,1,9.16-1.43q7,0,10.24,2.59T318,337.2l-10.68.62a4.87,4.87,0,0,0-1.24-3.57,5,5,0,0,0-3.57-1.12,5.1,5.1,0,0,0-3.08.83,3.08,3.08,0,0,0-1.29,2,1.74,1.74,0,0,0,.58,1.56c.46.48,1.65.92,3.57,1.34q7.14,1.59,10.08,3.21a8.9,8.9,0,0,1,4,4,9.36,9.36,0,0,1,.65,5.38,13.28,13.28,0,0,1-2.9,6.45,15,15,0,0,1-6.08,4.48,23.53,23.53,0,0,1-9,1.53q-9.27,0-12.31-3.57A12.26,12.26,0,0,1,284.1,351.32Z" id="elwdp1abud4eg" class="animable" style="transform-origin: 301.016px 345.157px;"></path></g></g><path d="M157.27,327h10.5l10.67,20.12,3-20.12h10.59l-5.45,36.37H176l-10.63-20-3,20H151.82Z" style="fill: rgb(255, 255, 255); transform-origin: 171.925px 345.185px;" id="elciz8plyb6ws" class="animable"></path><path d="M199.49,327h30.12l-1.16,7.76H209.59l-.86,5.78h17.48l-1.11,7.42H207.61l-1.07,7.17h19.4l-1.23,8.24H194Z" style="fill: rgb(255, 255, 255); transform-origin: 211.805px 345.185px;" id="ell5n3qu8uihf" class="animable"></path><path d="M232.46,327h10.68l.79,20.36L252.6,327h10.64l2.59,20.33L272.72,327h10.62l-13.46,36.37h-11l-3-22.9-9.78,22.9h-11Z" style="fill: rgb(255, 255, 255); transform-origin: 257.9px 345.185px;" id="elmxewm6601xc" class="animable"></path><path d="M281.41,351.32l10.79-.67a7.21,7.21,0,0,0,.82,4,5.07,5.07,0,0,0,4.63,2.2,6.17,6.17,0,0,0,3.88-1.13,4,4,0,0,0,1.69-2.61,2.87,2.87,0,0,0-.86-2.53q-1.08-1.12-5.44-2.11-7.14-1.67-9.88-4.42a7.75,7.75,0,0,1-2.13-7,11,11,0,0,1,2.42-5.29,13.22,13.22,0,0,1,5.48-3.92,24.51,24.51,0,0,1,9.15-1.43q7,0,10.24,2.59c2.19,1.73,3.22,4.48,3.12,8.25l-10.68.62a4.87,4.87,0,0,0-1.24-3.57,5,5,0,0,0-3.57-1.12,5.06,5.06,0,0,0-3.07.83,3.05,3.05,0,0,0-1.3,2,1.73,1.73,0,0,0,.59,1.56c.45.48,1.64.92,3.57,1.34q7.13,1.59,10.07,3.21a8.9,8.9,0,0,1,4,4,9.36,9.36,0,0,1,.65,5.38,13.19,13.19,0,0,1-2.9,6.45,15,15,0,0,1-6.08,4.48,23.53,23.53,0,0,1-9,1.53q-9.27,0-12.31-3.57A12.26,12.26,0,0,1,281.41,351.32Z" style="fill: rgb(255, 255, 255); transform-origin: 298.33px 345.182px;" id="el2amv0onwzmi" class="animable"></path><rect x="210.42" y="253.69" width="9.31" height="13.46" rx="0.5" style="fill: rgb(113, 34, 208); transform-origin: 215.075px 260.42px;" id="elngvgzrq6fzf" class="animable"></rect><path d="M209.64,265.55c-1.92,0-3.42-2.25-3.42-5.13s1.5-5.13,3.42-5.13,3.42,2.26,3.42,5.13S211.55,265.55,209.64,265.55Zm0-8.76c-.91,0-1.92,1.49-1.92,3.63s1,3.63,1.92,3.63,1.92-1.49,1.92-3.63S210.54,256.79,209.64,256.79Z" style="fill: rgb(113, 34, 208); transform-origin: 209.64px 260.42px;" id="eluqvvumhbq8" class="animable"></path></g><g id="freepik--Camera--inject-1" class="animable" style="transform-origin: 97.54px 279.565px;"><path d="M132.62,185.67c2.47,0,4.48-4.07,4.48-9.09s-2-9.09-4.48-9.09h-6.3v18.18Z" style="fill: rgb(113, 34, 208); transform-origin: 131.71px 176.58px;" id="eliqeisf4sw7" class="animable"></path><g id="eli6pqzmxz22e"><path d="M136.35,171.56h-10v3.59H137A15.25,15.25,0,0,0,136.35,171.56Z" style="fill: rgb(255, 255, 255); opacity: 0.8; transform-origin: 131.675px 173.355px;" class="animable"></path></g><path d="M130.8,176.58c0,5-2,9.09-4.48,9.09s-4.48-4.07-4.48-9.09,2-9.09,4.48-9.09S130.8,171.56,130.8,176.58Z" style="fill: rgb(113, 34, 208); transform-origin: 126.32px 176.58px;" id="eljd6lsxlqr1" class="animable"></path><g id="el4ecuhr67wbo"><path d="M130.8,176.58c0,5-2,9.09-4.48,9.09s-4.48-4.07-4.48-9.09,2-9.09,4.48-9.09S130.8,171.56,130.8,176.58Z" style="opacity: 0.2; transform-origin: 126.32px 176.58px;" class="animable"></path></g><rect x="57.98" y="163.95" width="27.27" height="25.26" rx="2.73" style="fill: rgb(113, 34, 208); transform-origin: 71.615px 176.58px;" id="elfwlj5wp53k" class="animable"></rect><g id="eliy3dlzu9bo"><rect x="57.98" y="163.95" width="27.27" height="25.26" rx="2.73" style="opacity: 0.2; transform-origin: 71.615px 176.58px;" class="animable"></rect></g><rect x="76.93" y="163.95" width="45.26" height="25.26" rx="2.73" style="fill: rgb(113, 34, 208); transform-origin: 99.56px 176.58px;" id="elqfmshdzop7j" class="animable"></rect><polygon points="75.42 157.35 69.31 163.95 86.96 163.95 93.06 157.35 75.42 157.35" style="fill: rgb(113, 34, 208); transform-origin: 81.185px 160.65px;" id="el0fql1y3kq15v" class="animable"></polygon><g id="elmoaj7uwsugh"><polygon points="75.42 157.35 69.31 163.95 86.96 163.95 93.06 157.35 75.42 157.35" style="opacity: 0.2; transform-origin: 81.185px 160.65px;" class="animable"></polygon></g><polygon points="110.86 163.95 81.57 163.95 87.67 157.35 104.75 157.35 110.86 163.95" style="fill: rgb(113, 34, 208); transform-origin: 96.215px 160.65px;" id="elfhdda9hx9va" class="animable"></polygon><polygon points="68.08 157.35 61.97 141.38 85.72 141.38 91.83 157.35 68.08 157.35" style="fill: rgb(113, 34, 208); transform-origin: 76.9px 149.365px;" id="el3b6g6d60tev" class="animable"></polygon><g id="el6pv5t4sio0n"><polygon points="68.08 157.35 61.97 141.38 85.72 141.38 91.83 157.35 68.08 157.35" style="opacity: 0.2; transform-origin: 76.9px 149.365px;" class="animable"></polygon></g><polygon points="115.72 141.38 80.34 141.38 86.44 157.35 109.62 157.35 115.72 141.38" style="fill: rgb(113, 34, 208); transform-origin: 98.03px 149.365px;" id="elegsgj0jfevs" class="animable"></polygon><g id="elz2or8slznri"><polygon points="70 154.84 65.82 143.89 78.41 143.89 82.59 154.84 70 154.84" style="fill: rgb(113, 34, 208); opacity: 0.5; transform-origin: 74.205px 149.365px;" class="animable"></polygon></g><g id="elyk4tgvr4fda"><rect x="98.65" y="177.25" width="1.82" height="8.42" style="opacity: 0.2; transform-origin: 99.56px 181.46px;" class="animable"></rect></g><g id="el4jqxsgoezok"><rect x="104.75" y="177.25" width="1.82" height="8.42" style="opacity: 0.2; transform-origin: 105.66px 181.46px;" class="animable"></rect></g><g id="elxsb6qu8gok"><rect x="110.86" y="177.25" width="1.82" height="8.42" style="opacity: 0.2; transform-origin: 111.77px 181.46px;" class="animable"></rect></g><g id="elwwybiwrq64"><rect x="116.96" y="177.25" width="1.82" height="8.42" style="opacity: 0.2; transform-origin: 117.87px 181.46px;" class="animable"></rect></g><g id="elj77zhrbvyfq"><rect x="95.6" y="177.25" width="1.82" height="8.42" style="opacity: 0.2; transform-origin: 96.51px 181.46px;" class="animable"></rect></g><g id="eli38awd5xrrq"><rect x="101.7" y="177.25" width="1.82" height="8.42" style="opacity: 0.2; transform-origin: 102.61px 181.46px;" class="animable"></rect></g><g id="elu1eiw37kkg9"><rect x="107.8" y="177.25" width="1.82" height="8.42" style="opacity: 0.2; transform-origin: 108.71px 181.46px;" class="animable"></rect></g><g id="el2kla75xbjh9"><rect x="113.91" y="177.25" width="1.82" height="8.42" style="opacity: 0.2; transform-origin: 114.82px 181.46px;" class="animable"></rect></g><path d="M122.19,180h2.3a3.44,3.44,0,0,0,3.44-3.45h0a3.44,3.44,0,0,0-3.44-3.44h-2.3Z" style="fill: rgb(113, 34, 208); transform-origin: 125.06px 176.555px;" id="el87ijczen5r2" class="animable"></path><g id="el0svlnaqfczdj"><path d="M122.19,180h2.3a3.44,3.44,0,0,0,3.44-3.45h0a3.44,3.44,0,0,0-3.44-3.44h-2.3Z" style="fill: rgb(255, 255, 255); opacity: 0.7; transform-origin: 125.06px 176.555px;" class="animable"></path></g><g id="el6hwmpz7ztnw"><rect x="60.63" y="167.49" width="13.64" height="6.51" rx="1.64" style="fill: rgb(113, 34, 208); opacity: 0.8; transform-origin: 67.45px 170.745px;" class="animable"></rect></g><rect x="71.61" y="189.22" width="35.89" height="2.11" style="fill: rgb(113, 34, 208); transform-origin: 89.555px 190.275px;" id="elpt74r9b15vb" class="animable"></rect><g id="elpnrm4tj0wzb"><rect x="71.61" y="189.22" width="35.89" height="2.11" style="fill: rgb(255, 255, 255); opacity: 0.7; transform-origin: 89.555px 190.275px;" class="animable"></rect></g><path d="M105.15,195.53H74a4.21,4.21,0,0,1-4.21-4.21h39.61A4.2,4.2,0,0,1,105.15,195.53Z" style="fill: rgb(113, 34, 208); transform-origin: 89.595px 193.425px;" id="elc0buew59zr9" class="animable"></path><rect x="78.22" y="195.53" width="22.68" height="6.79" style="fill: rgb(113, 34, 208); transform-origin: 89.56px 198.925px;" id="el4qvhq3asaty" class="animable"></rect><path d="M99.33,242.18H79.78A4.19,4.19,0,0,1,75.6,238h0a4.18,4.18,0,0,1,4.18-4.18H99.33a4.18,4.18,0,0,1,4.19,4.18h0A4.19,4.19,0,0,1,99.33,242.18Z" style="fill: rgb(113, 34, 208); transform-origin: 89.56px 238px;" id="elic6be1fdtc" class="animable"></path><rect x="83.52" y="202.33" width="12.08" height="31.48" style="fill: rgb(113, 34, 208); transform-origin: 89.56px 218.07px;" id="elsz4wv8rmwv" class="animable"></rect><g id="elphuqnbhi3p"><rect x="83.52" y="202.33" width="12.08" height="31.48" style="fill: rgb(255, 255, 255); opacity: 0.7; transform-origin: 89.56px 218.07px;" class="animable"></rect></g><path d="M86.12,242.18H93a0,0,0,0,1,0,0V414.33a3.42,3.42,0,0,1-3.42,3.42h0a3.42,3.42,0,0,1-3.42-3.42V242.18A0,0,0,0,1,86.12,242.18Z" style="fill: rgb(113, 34, 208); transform-origin: 89.56px 329.965px;" id="elfwnivdzmw1q" class="animable"></path><g id="ele44rh5igm6i"><path d="M86.12,242.18H93a0,0,0,0,1,0,0V414.33a3.42,3.42,0,0,1-3.42,3.42h0a3.42,3.42,0,0,1-3.42-3.42V242.18A0,0,0,0,1,86.12,242.18Z" style="opacity: 0.2; transform-origin: 89.56px 329.965px;" class="animable"></path></g><path d="M71.94,417.75h0a3.42,3.42,0,0,1-3.41-3.69L82.27,242.18h6.87L75.35,414.61A3.42,3.42,0,0,1,71.94,417.75Z" style="fill: rgb(113, 34, 208); transform-origin: 78.8297px 329.965px;" id="ellypr49k4nse" class="animable"></path><g id="elq0fz9z38unq"><path d="M71.94,417.75h0a3.42,3.42,0,0,1-3.41-3.69L82.27,242.18h6.87L75.35,414.61A3.42,3.42,0,0,1,71.94,417.75Z" style="opacity: 0.2; transform-origin: 78.8297px 329.965px;" class="animable"></path></g><path d="M107.17,417.75h0a3.42,3.42,0,0,0,3.41-3.69L96.84,242.18H90l13.78,172.43A3.43,3.43,0,0,0,107.17,417.75Z" style="fill: rgb(113, 34, 208); transform-origin: 100.295px 329.965px;" id="elsp065jvnr7" class="animable"></path><g id="ellm4hlbmqe2o"><path d="M107.17,417.75h0a3.42,3.42,0,0,0,3.41-3.69L96.84,242.18H90l13.78,172.43A3.43,3.43,0,0,0,107.17,417.75Z" style="opacity: 0.2; transform-origin: 100.295px 329.965px;" class="animable"></path></g></g><g id="freepik--Lamp--inject-1" class="animable" style="transform-origin: 408.135px 248.43px;"><path d="M383.12,114.28H382a8.27,8.27,0,0,1-7.73-6.47l-3.53-18.07a5.18,5.18,0,0,1,5.21-6.46h1.16a8.27,8.27,0,0,1,7.73,6.46l3.53,18.07A5.19,5.19,0,0,1,383.12,114.28Z" style="fill: rgb(113, 34, 208); transform-origin: 379.555px 98.7806px;" id="elgqlngsw4ccr" class="animable"></path><g id="ellsjxam7p3h"><path d="M383.12,114.28H382a8.27,8.27,0,0,1-7.73-6.47l-3.53-18.07a5.18,5.18,0,0,1,5.21-6.46h1.16a8.27,8.27,0,0,1,7.73,6.46l3.53,18.07A5.19,5.19,0,0,1,383.12,114.28Z" style="fill: rgb(255, 255, 255); opacity: 0.5; transform-origin: 379.555px 98.7806px;" class="animable"></path></g><polygon points="448.32 110.11 382.1 110.11 377.68 87.44 443.9 87.44 448.32 110.11" style="fill: rgb(113, 34, 208); transform-origin: 413px 98.775px;" id="eldiexpto2ua" class="animable"></polygon><g id="el3h77l30er83"><polygon points="448.32 110.11 382.1 110.11 377.68 87.44 443.9 87.44 448.32 110.11" style="opacity: 0.2; transform-origin: 413px 98.775px;" class="animable"></polygon></g><polygon points="436.27 79.11 370.05 79.11 377.68 87.44 443.9 87.44 436.27 79.11" style="fill: rgb(113, 34, 208); transform-origin: 406.975px 83.275px;" id="el6okt4locp9" class="animable"></polygon><polygon points="443.95 118.44 377.73 118.44 382.1 110.11 448.32 110.11 443.95 118.44" style="fill: rgb(113, 34, 208); transform-origin: 413.025px 114.275px;" id="elbyh2wvvlmmf" class="animable"></polygon><g id="eltcsa9ljzyy"><polygon points="443.95 118.44 377.73 118.44 382.1 110.11 448.32 110.11 443.95 118.44" style="opacity: 0.4; transform-origin: 413.025px 114.275px;" class="animable"></polygon></g><polygon points="370.05 79.11 367.95 79.11 375.58 87.44 380 110.11 375.63 118.44 377.73 118.44 382.1 110.11 377.68 87.44 370.05 79.11" style="fill: rgb(113, 34, 208); transform-origin: 375.025px 98.775px;" id="el2ippprcxhi5" class="animable"></polygon><g id="elba9udhoxi8s"><polygon points="370.05 79.11 367.95 79.11 375.58 87.44 380 110.11 375.63 118.44 377.73 118.44 382.1 110.11 377.68 87.44 370.05 79.11" style="opacity: 0.5; transform-origin: 375.025px 98.775px;" class="animable"></polygon></g><g id="elravvtbse09"><circle cx="413" cy="98.78" r="5.39" style="opacity: 0.4; transform-origin: 413px 98.78px;" class="animable"></circle></g><path d="M415.17,403.34h0a2.18,2.18,0,0,1-2.17-2.17V101a2.18,2.18,0,0,1,2.17-2.17h0a2.18,2.18,0,0,1,2.18,2.17V401.17A2.18,2.18,0,0,1,415.17,403.34Z" style="fill: rgb(113, 34, 208); transform-origin: 415.175px 251.085px;" id="elqoznjlaoqyr" class="animable"></path><g id="ell5rovr8jwe"><path d="M415.17,403.34h0a2.18,2.18,0,0,1-2.17-2.17V101a2.18,2.18,0,0,1,2.17-2.17h0a2.18,2.18,0,0,1,2.18,2.17V401.17A2.18,2.18,0,0,1,415.17,403.34Z" style="opacity: 0.5; transform-origin: 415.175px 251.085px;" class="animable"></path></g><rect x="414.03" y="403.83" width="2.29" height="13.92" style="fill: rgb(113, 34, 208); transform-origin: 415.175px 410.79px;" id="elidy2pv2ekke" class="animable"></rect><g id="el1jn1ydf3e06"><rect x="414.03" y="403.83" width="2.29" height="13.92" style="opacity: 0.2; transform-origin: 415.175px 410.79px;" class="animable"></rect></g><polygon points="406.45 417.75 403.6 417.75 412.06 403.83 414.92 403.83 406.45 417.75" style="fill: rgb(113, 34, 208); transform-origin: 409.26px 410.79px;" id="elgrv8afnlb77" class="animable"></polygon><g id="elk2pl73fpv8h"><polygon points="406.45 417.75 403.6 417.75 412.06 403.83 414.92 403.83 406.45 417.75" style="opacity: 0.2; transform-origin: 409.26px 410.79px;" class="animable"></polygon></g><polygon points="423.89 417.75 426.75 417.75 418.28 403.83 415.43 403.83 423.89 417.75" style="fill: rgb(113, 34, 208); transform-origin: 421.09px 410.79px;" id="el5baoe8vyxx" class="animable"></polygon><g id="eliqgzxiununq"><polygon points="423.89 417.75 426.75 417.75 418.28 403.83 415.43 403.83 423.89 417.75" style="opacity: 0.2; transform-origin: 421.09px 410.79px;" class="animable"></polygon></g><path d="M418.17,404.91h-6a2.17,2.17,0,0,1-2.17-2.16h0a2.18,2.18,0,0,1,2.17-2.17h6a2.17,2.17,0,0,1,2.16,2.17h0A2.16,2.16,0,0,1,418.17,404.91Z" style="fill: rgb(113, 34, 208); transform-origin: 415.165px 402.745px;" id="eltkc9o08nse" class="animable"></path></g><defs>     <filter id="active" height="200%">         <feMorphology in="SourceAlpha" result="DILATED" operator="dilate" radius="2"></feMorphology>                <feFlood flood-color="#32DFEC" flood-opacity="1" result="PINK"></feFlood>        <feComposite in="PINK" in2="DILATED" operator="in" result="OUTLINE"></feComposite>        <feMerge>            <feMergeNode in="OUTLINE"></feMergeNode>            <feMergeNode in="SourceGraphic"></feMergeNode>        </feMerge>    </filter>    <filter id="hover" height="200%">        <feMorphology in="SourceAlpha" result="DILATED" operator="dilate" radius="2"></feMorphology>                <feFlood flood-color="#ff0000" flood-opacity="0.5" result="PINK"></feFlood>        <feComposite in="PINK" in2="DILATED" operator="in" result="OUTLINE"></feComposite>        <feMerge>            <feMergeNode in="OUTLINE"></feMergeNode>            <feMergeNode in="SourceGraphic"></feMergeNode>        </feMerge>            <feColorMatrix type="matrix" values="0   0   0   0   0                0   1   0   0   0                0   0   0   0   0                0   0   0   1   0 "></feColorMatrix>    </filter></defs></svg>